Dataset: My_datasheet (GitHub, AndersonBenitesKoW/Proyecto_Paltas). Classes: first quality, second quality, third quality.

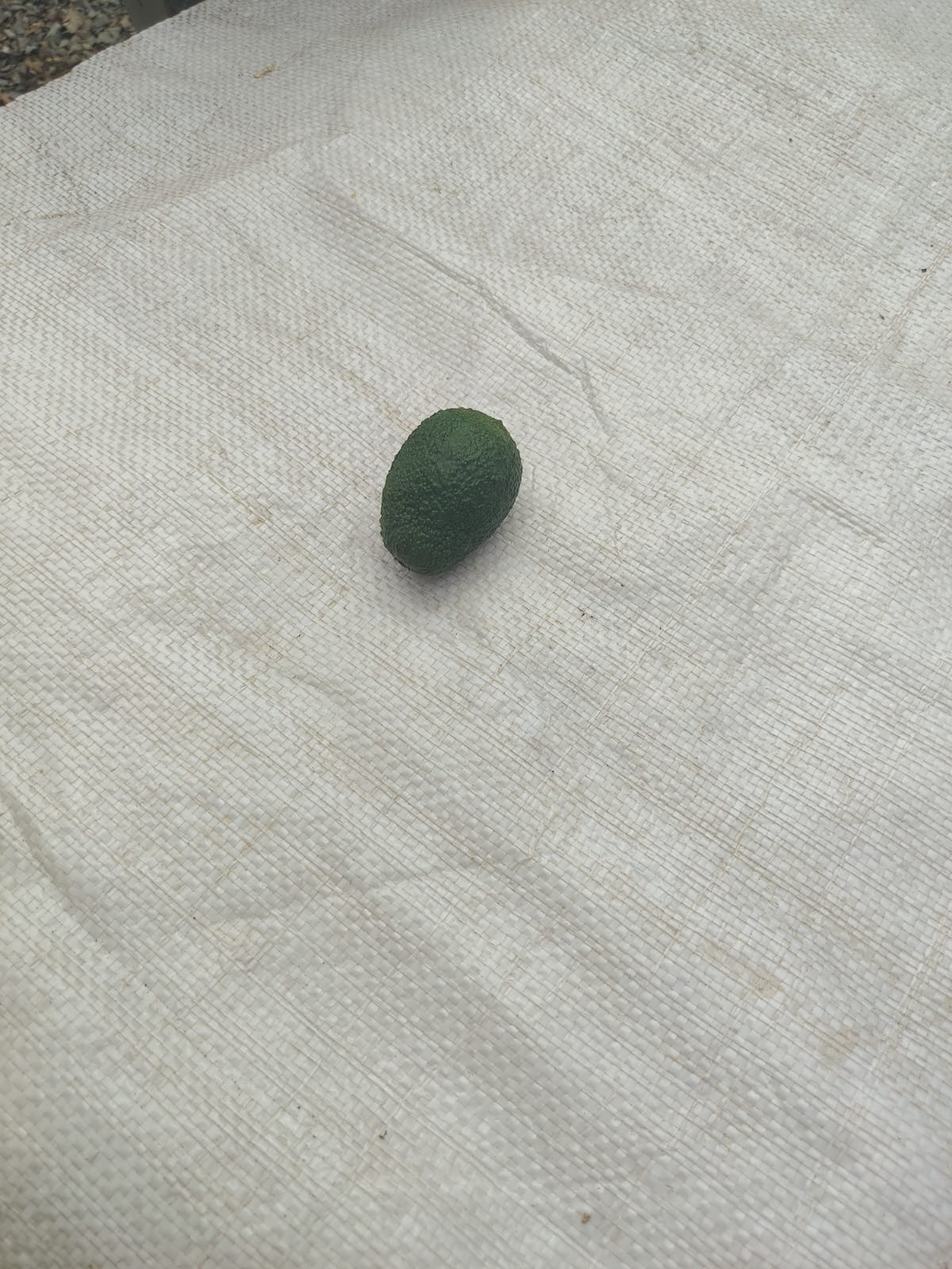
Label: second quality

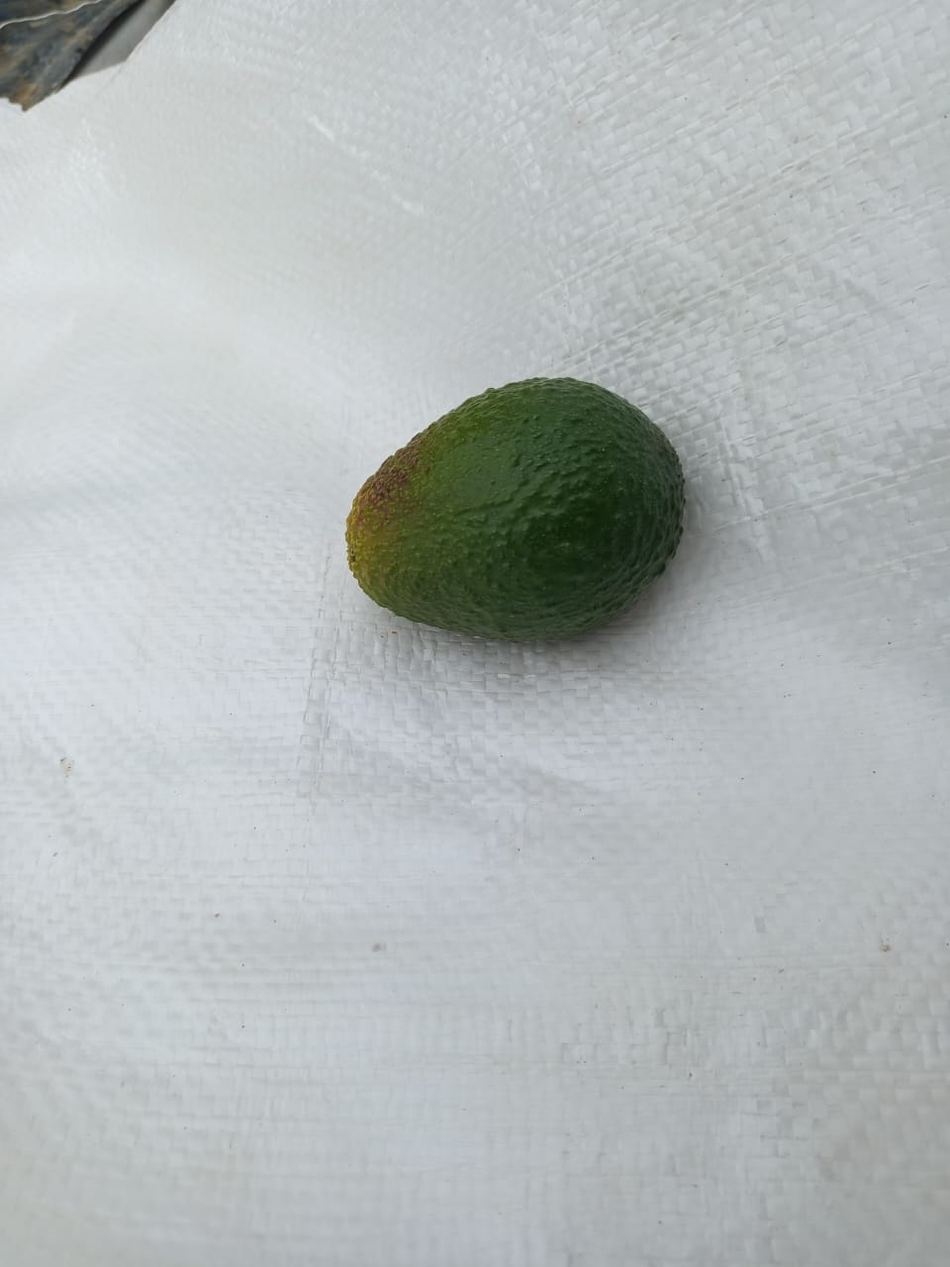
Label: first quality

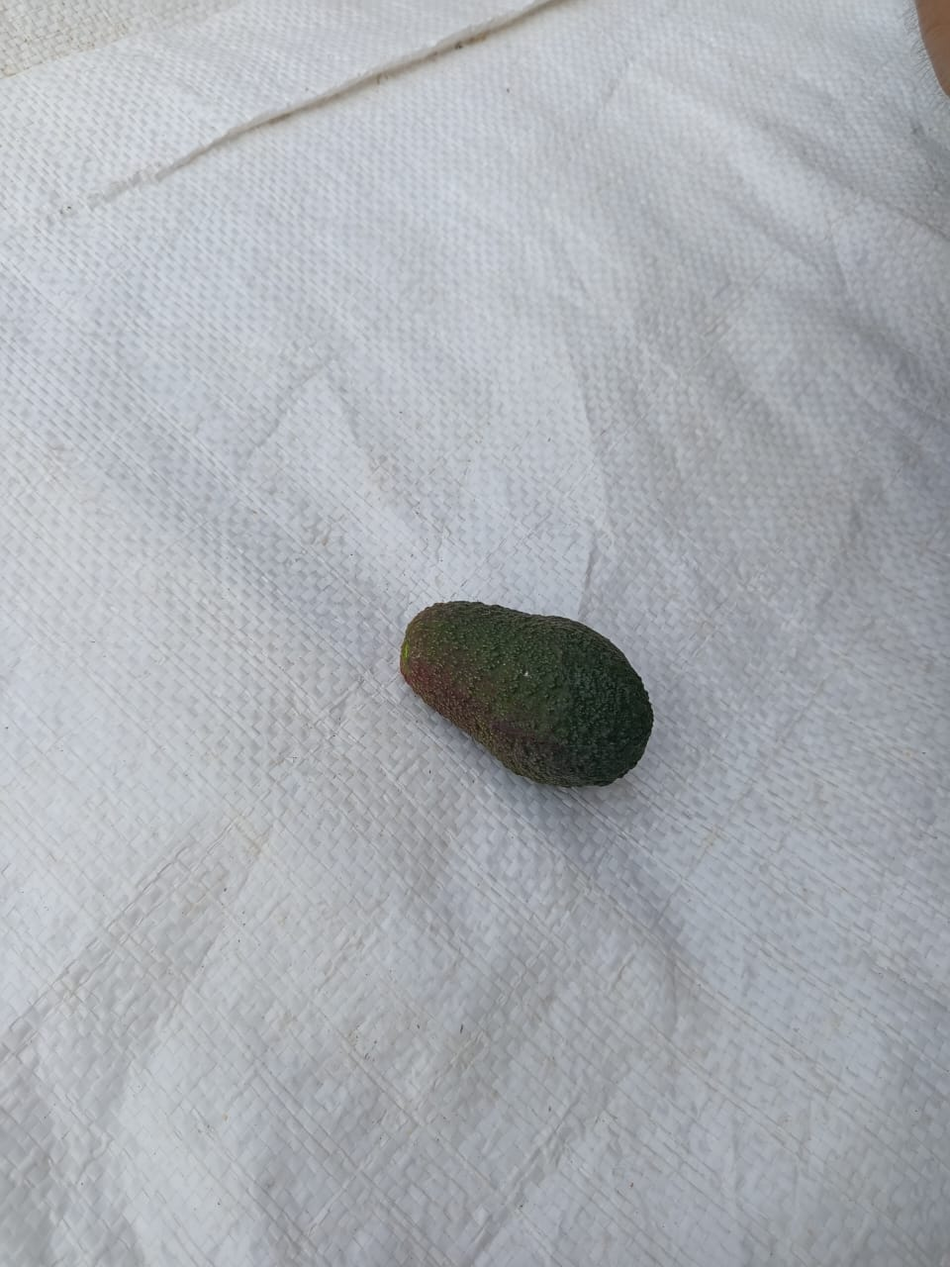
Label: third quality

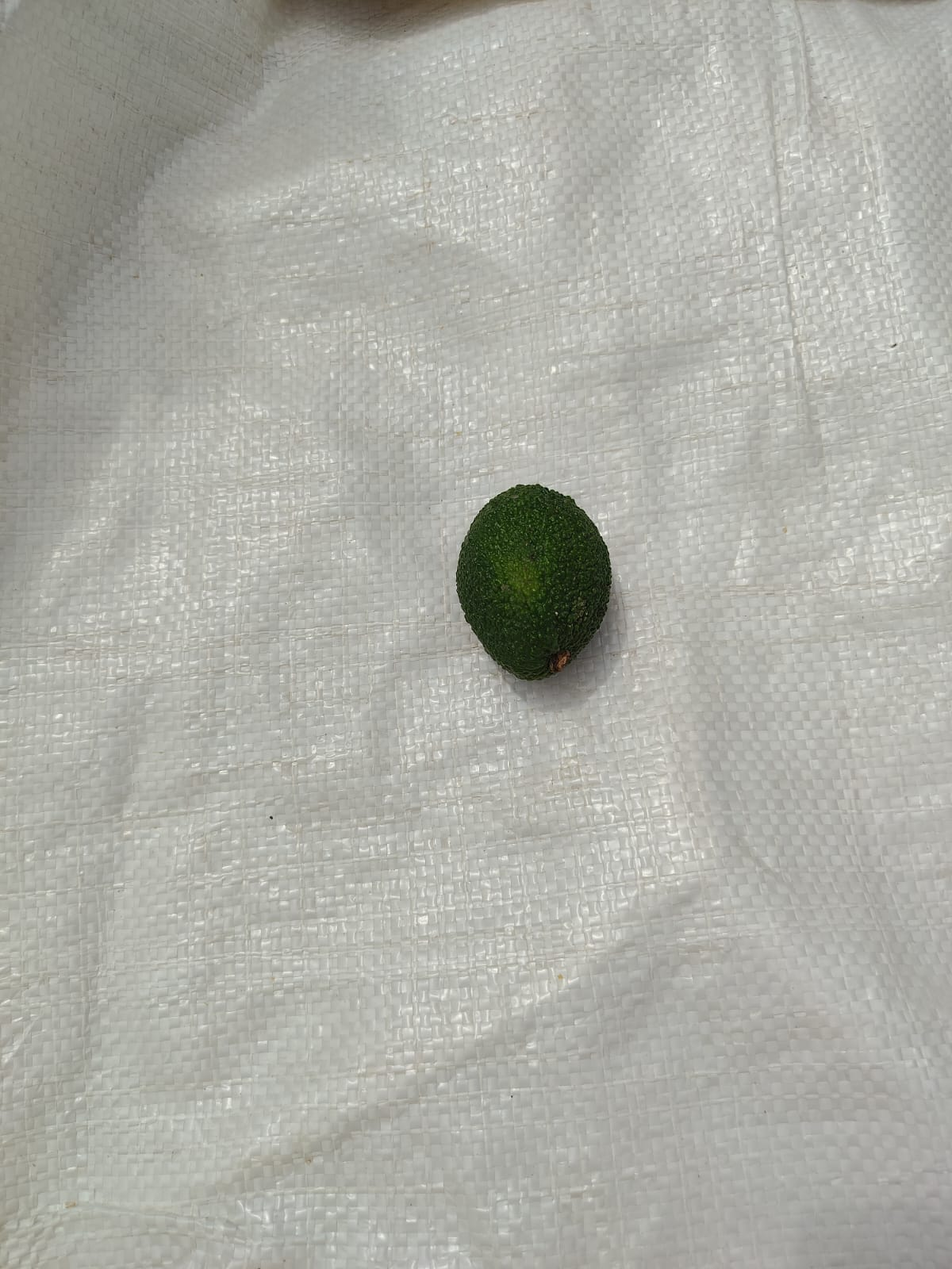
Label: second quality

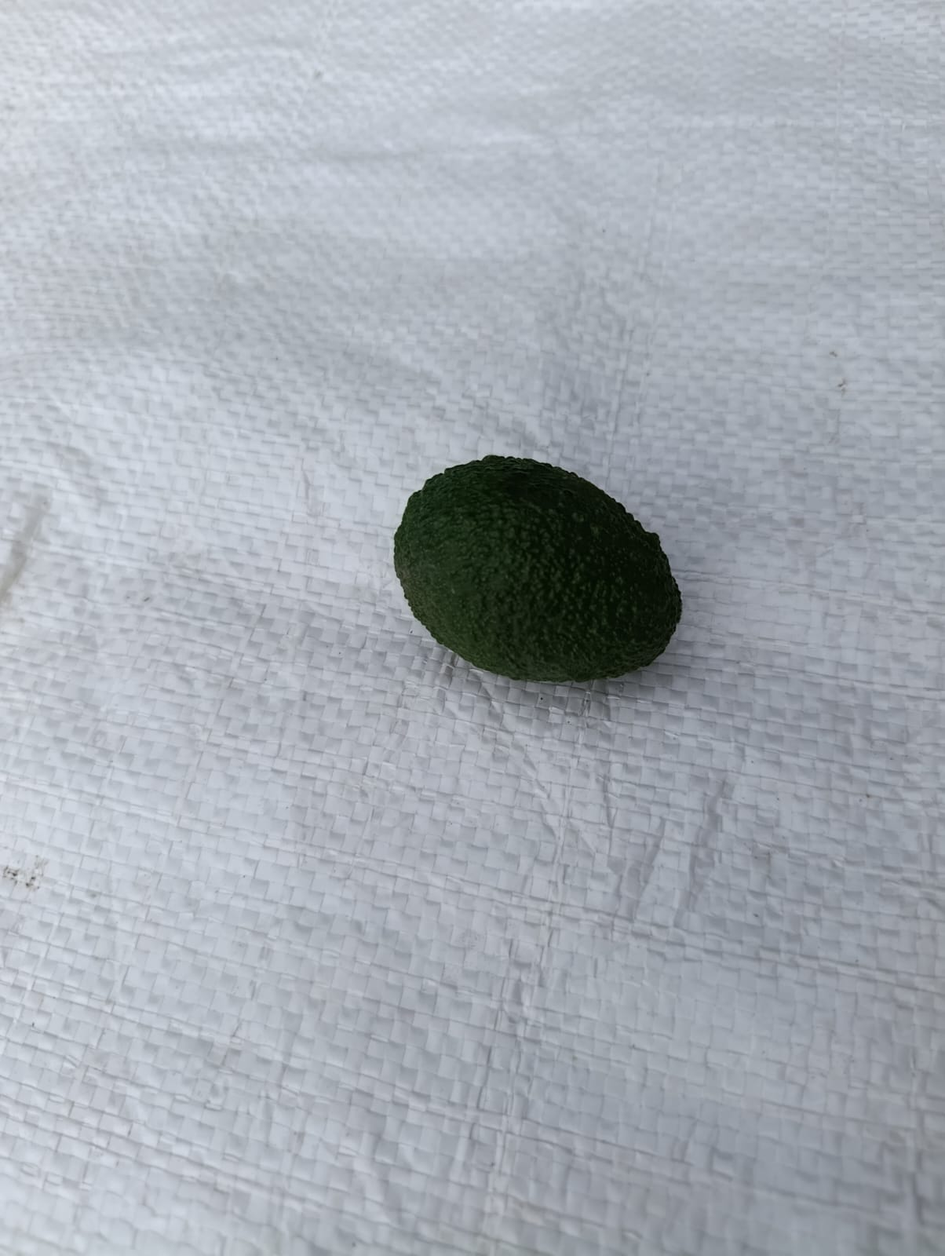
Label: third quality

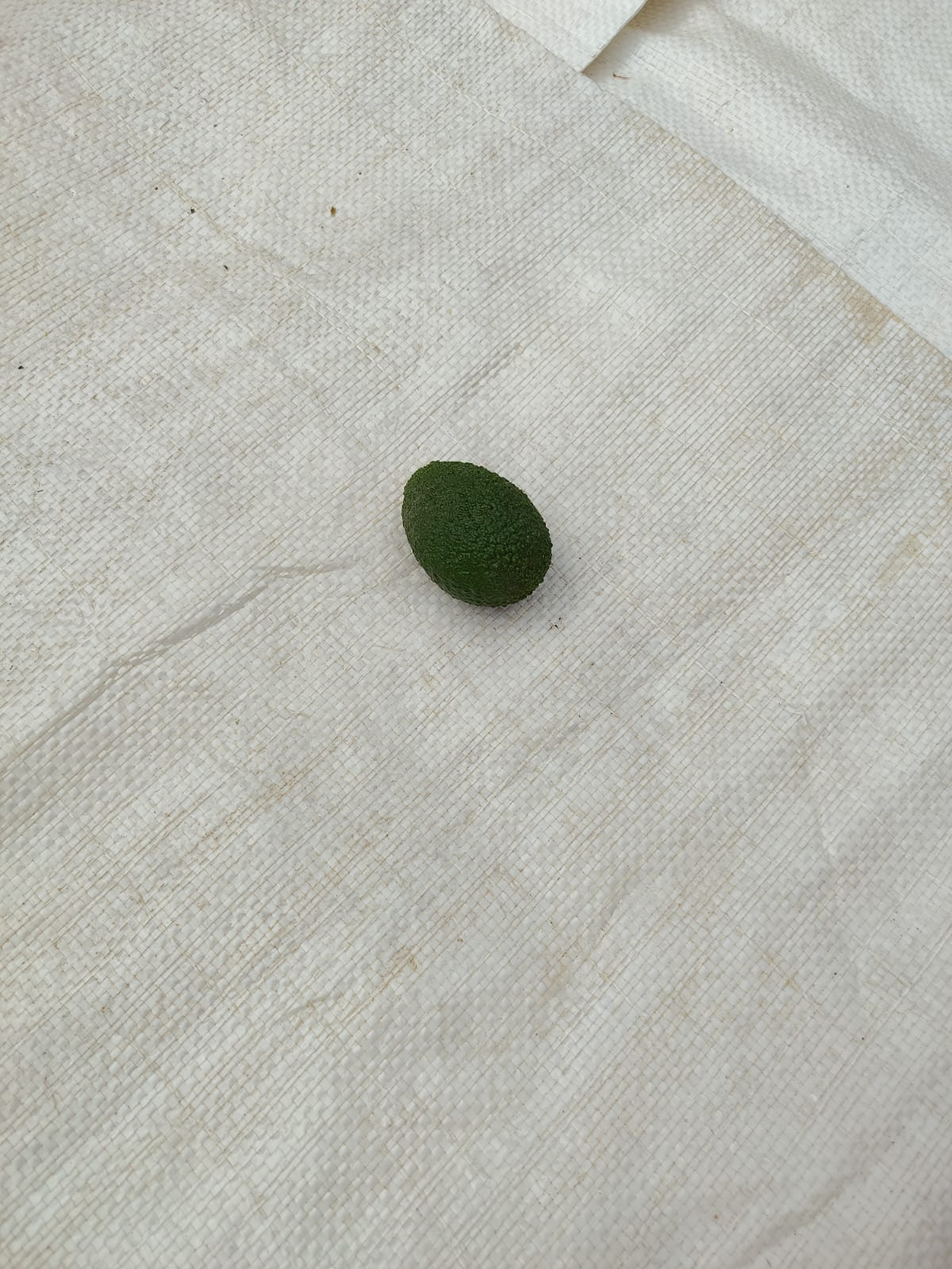
Label: second quality
